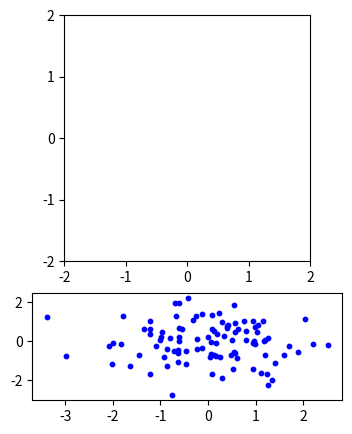

Here is the Python script that generated this plot: (Note: this script raises an exception after producing the figure.)
import numpy as np
import matplotlib.pyplot as plt
from tqdm import tqdm 

"""
Create Your Own N-body Simulation (With Python)
Philip Mocz (2020) Princeton Univeristy, @PMocz

Simulate orbits of stars interacting due to gravity
Code calculates pairwise forces according to Newton's Law of Gravity
"""

def getAcc( pos, mass, G, softening ):
	"""
    Calculate the acceleration on each particle due to Newton's Law 
	pos  is an N x 3 matrix of positions
	mass is an N x 1 vector of masses
	G is Newton's Gravitational constant
	softening is the softening length
	a is N x 3 matrix of accelerations
	"""
	# positions r = [x,y,z] for all particles
	x = pos[:,0:1]
	y = pos[:,1:2]
	z = pos[:,2:3]

	# matrix that stores all pairwise particle separations: r_j - r_i
	dx = x.T - x
	dy = y.T - y
	dz = z.T - z

	# matrix that stores 1/r^3 for all particle pairwise particle separations 
	inv_r3 = (dx**2 + dy**2 + dz**2 + softening**2)
	inv_r3[inv_r3>0] = inv_r3[inv_r3>0]**(-1.5)

	ax = G * (dx * inv_r3) @ mass
	ay = G * (dy * inv_r3) @ mass
	az = G * (dz * inv_r3) @ mass
	
	# pack together the acceleration components
	a = np.hstack((ax,ay,az))

	return a
	
def getEnergy( pos, vel, mass, G ):
	"""
	Get kinetic energy (KE) and potential energy (PE) of simulation
	pos is N x 3 matrix of positions
	vel is N x 3 matrix of velocities
	mass is an N x 1 vector of masses
	G is Newton's Gravitational constant
	KE is the kinetic energy of the system
	PE is the potential energy of the system
	"""
	# Kinetic Energy:
	KE = 0.5 * np.sum(np.sum( mass * vel**2 ))


	# Potential Energy:

	# positions r = [x,y,z] for all particles
	x = pos[:,0:1]
	y = pos[:,1:2]
	z = pos[:,2:3]

	# matrix that stores all pairwise particle separations: r_j - r_i
	dx = x.T - x
	dy = y.T - y
	dz = z.T - z

	# matrix that stores 1/r for all particle pairwise particle separations 
	inv_r = np.sqrt(dx**2 + dy**2 + dz**2)
	inv_r[inv_r>0] = 1.0/inv_r[inv_r>0]

	# sum over upper triangle, to count each interaction only once
	PE = G * np.sum(np.sum(np.triu(-(mass*mass.T)*inv_r,1)))
	
	return KE, PE;


def main():
	""" N-body simulation """
	
	# Simulation parameters
	N         = 100    # Number of particles
	t         = 0      # current time of the simulation
	tEnd      = 10.0   # time at which simulation ends
	dt        = 0.01   # timestep
	softening = 0.1    # softening length
	G         = 1.0    # Newton's Gravitational Constant
	plotRealTime = True # switch on for plotting as the simulation goes along
	
	# Generate Initial Conditions
	np.random.seed(17)            # set the random number generator seed
	
	mass = 20.0*np.ones((N,1))/N  # total mass of particles is 20
	pos  = np.random.randn(N,3)   # randomly selected positions and velocities
	vel  = np.random.randn(N,3)
	
	# Convert to Center-of-Mass frame
	vel -= np.mean(mass * vel,0) / np.mean(mass)
	
	# calculate initial gravitational accelerations
	acc = getAcc( pos, mass, G, softening )
	
	# calculate initial energy of system
	KE, PE  = getEnergy( pos, vel, mass, G )
	
	# number of timesteps
	Nt = int(np.ceil(tEnd/dt))
	
	# save energies, particle orbits for plotting trails
	pos_save = np.zeros((N,3,Nt+1))
	pos_save[:,:,0] = pos
	KE_save = np.zeros(Nt+1)
	KE_save[0] = KE
	PE_save = np.zeros(Nt+1)
	PE_save[0] = PE
	t_all = np.arange(Nt+1)*dt
	
	# prep figure
	fig = plt.figure(figsize=(4,5), dpi=80)
	grid = plt.GridSpec(3, 1, wspace=0.0, hspace=0.3)
	ax1 = plt.subplot(grid[0:2,0])
	ax2 = plt.subplot(grid[2,0])
	
	# Simulation Main Loop
	for i in range(Nt):
		# (1/2) kick
		vel += acc * dt/2.0
		
		# drift
		pos += vel * dt
		
		# update accelerations
		acc = getAcc( pos, mass, G, softening )
		
		# (1/2) kick
		vel += acc * dt/2.0
		
		# update time
		t += dt
		
		# get energy of system
		KE, PE  = getEnergy( pos, vel, mass, G )
		
		# save energies, positions for plotting trail
		pos_save[:,:,i+1] = pos
		KE_save[i+1] = KE
		PE_save[i+1] = PE
  

		xx = pos_save[:,0,max(i-50,0):i+1]
		yy = pos_save[:,1,max(i-50,0):i+1]
		plt.scatter(xx,yy,s=1,color=[.7,.7,1])
		plt.scatter(pos[:,0],pos[:,1],s=10,color='blue')
		ax1.set(xlim=(-2, 2), ylim=(-2, 2))
		ax1.set_aspect('equal', 'box')
		ax1.set_xticks([-2,-1,0,1,2])
		ax1.set_yticks([-2,-1,0,1,2])
		padding_zero=len(str(Nt))
		plt.savefig(f"img/{str(i).zfill(padding_zero)}.jpg")
  
		# plot in real time
		if plotRealTime or (i == Nt-1):
			plt.sca(ax1)
			plt.cla()
			xx = pos_save[:,0,max(i-50,0):i+1]
			yy = pos_save[:,1,max(i-50,0):i+1]
			plt.scatter(xx,yy,s=1,color=[.7,.7,1])
			plt.scatter(pos[:,0],pos[:,1],s=10,color='blue')
			ax1.set(xlim=(-2, 2), ylim=(-2, 2))
			ax1.set_aspect('equal', 'box')
			ax1.set_xticks([-2,-1,0,1,2])
			ax1.set_yticks([-2,-1,0,1,2])
			
			plt.sca(ax2)
			plt.cla()
			plt.scatter(t_all,KE_save,color='red',s=1,label='KE' if i == Nt-1 else "")
			plt.scatter(t_all,PE_save,color='blue',s=1,label='PE' if i == Nt-1 else "")
			plt.scatter(t_all,KE_save+PE_save,color='black',s=1,label='Etot' if i == Nt-1 else "")
			ax2.set(xlim=(0, tEnd), ylim=(-300, 300))
			ax2.set_aspect(0.007)
			
			plt.pause(0.001)
	    
	
	
	# add labels/legend
	plt.sca(ax2)
	plt.xlabel('time')
	plt.ylabel('energy')
	ax2.legend(loc='upper right')
	
	# Save figure
	plt.savefig('nbody.png',dpi=240)
	plt.show()
	    
	return 0
	


  
if __name__== "__main__":
  main()
